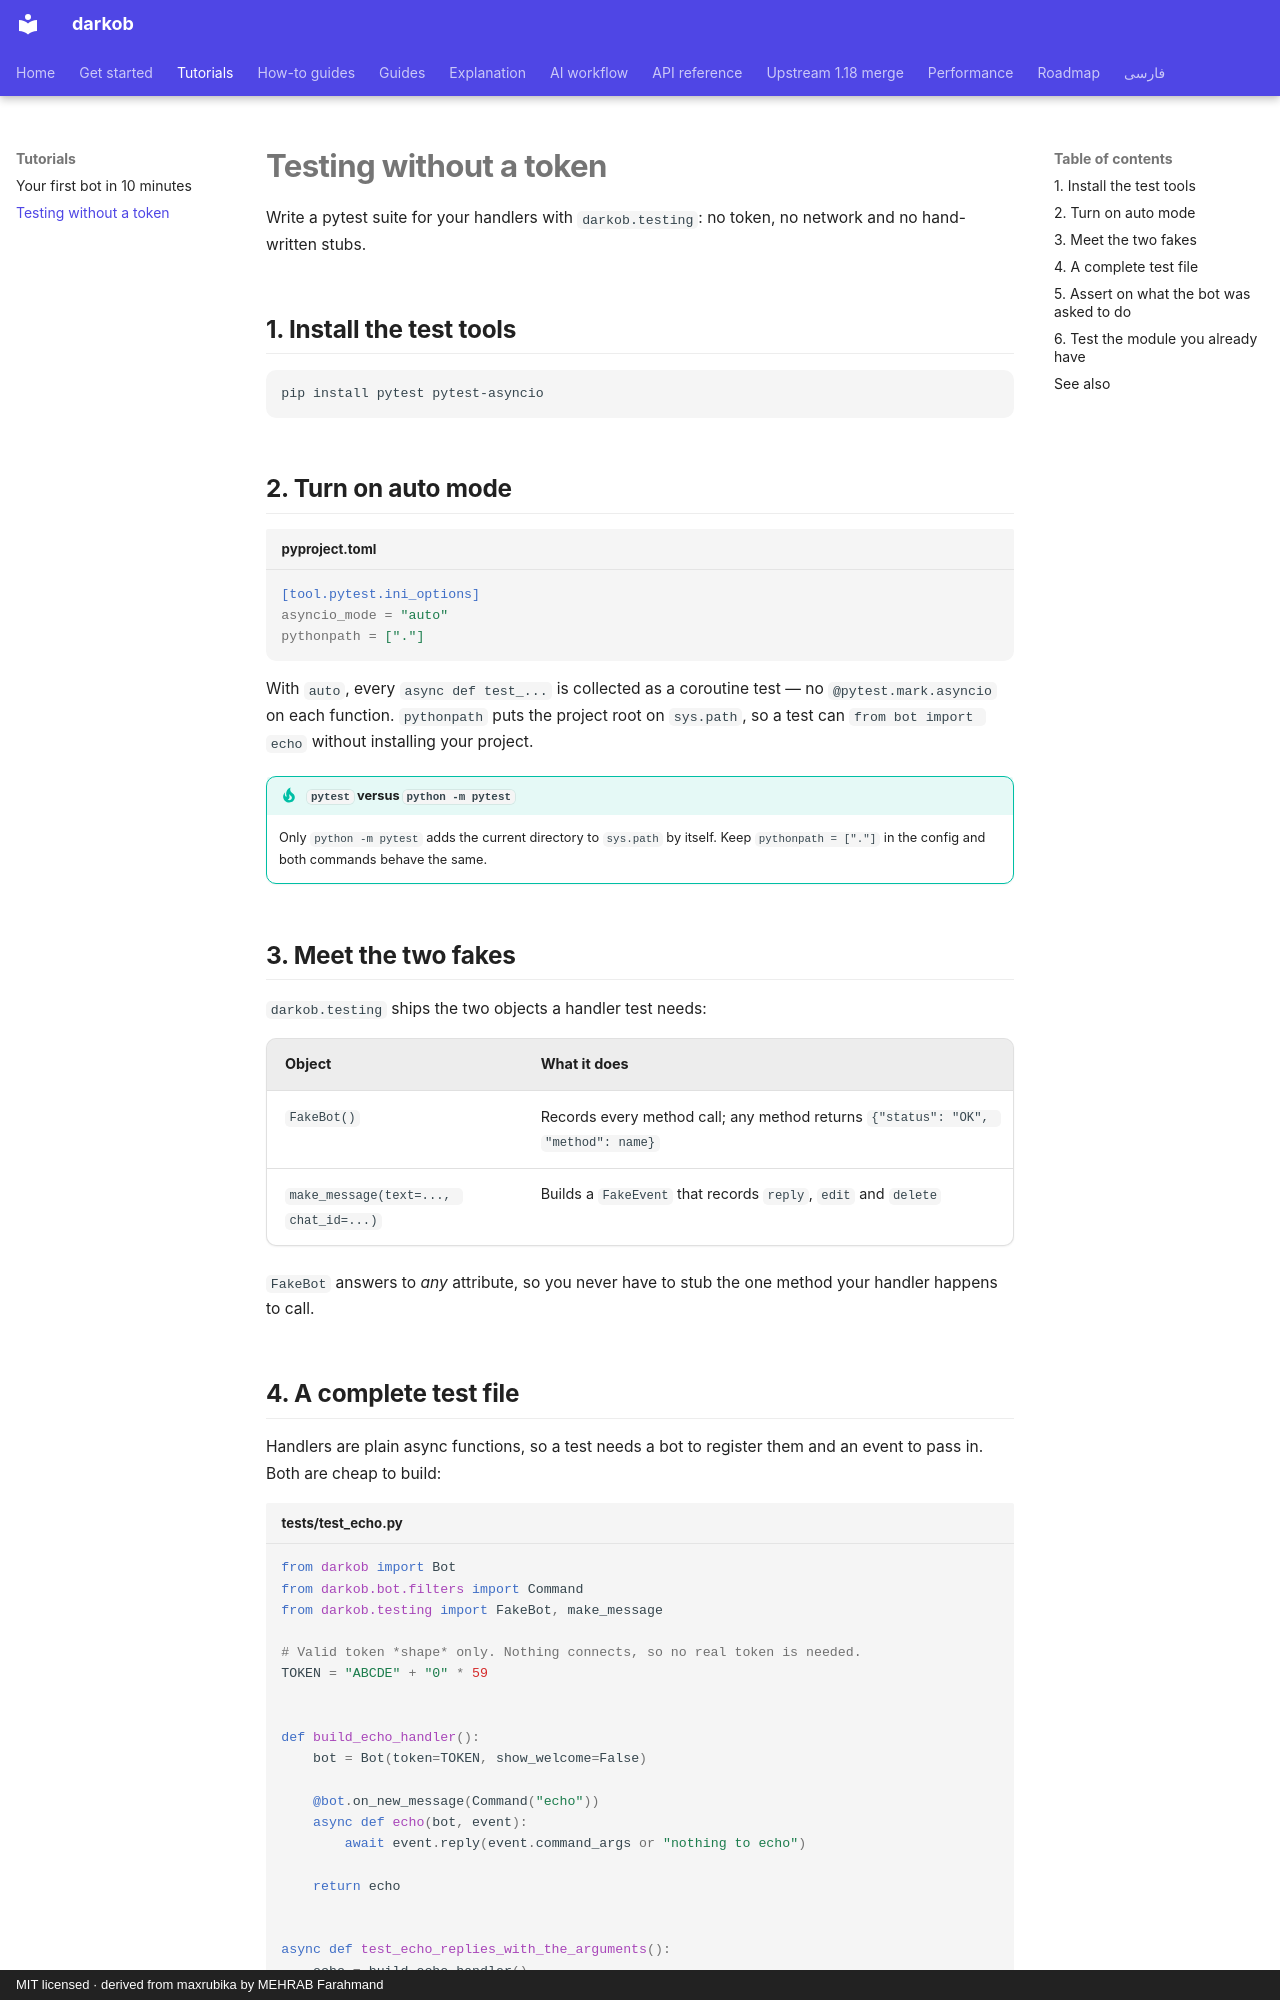

repository: ManiTheFerfri/darkob · page: tutorials/testing-without-a-token/index.html · generator: mkdocs · copyright: MIT licensed · derived from maxrubika by MEHRAB Farahmand

# Testing without a token

Write a pytest suite for your handlers with `darkob.testing`: no token, no network and no hand-written stubs.

## 1. Install the test tools

```bash
pip install pytest pytest-asyncio
```

## 2. Turn on auto mode

```ini title="pyproject.toml"
[tool.pytest.ini_options]
asyncio_mode = "auto"
pythonpath = ["."]
```

With `auto`, every `async def test_...` is collected as a coroutine test —
no `@pytest.mark.asyncio` on each function. `pythonpath` puts the project
root on `sys.path`, so a test can `from bot import echo` without
installing your project.

!!! tip "`pytest` versus `python -m pytest`"
    Only `python -m pytest` adds the current directory to `sys.path` by
    itself. Keep `pythonpath = ["."]` in the config and both commands
    behave the same.

## 3. Meet the two fakes

`darkob.testing` ships the two objects a handler test needs:

| Object | What it does |
| --- | --- |
| `FakeBot()` | Records every method call; any method returns `{"status": "OK", "method": name}` |
| `make_message(text=..., chat_id=...)` | Builds a `FakeEvent` that records `reply`, `edit` and `delete` |

`FakeBot` answers to *any* attribute, so you never have to stub the one
method your handler happens to call.
